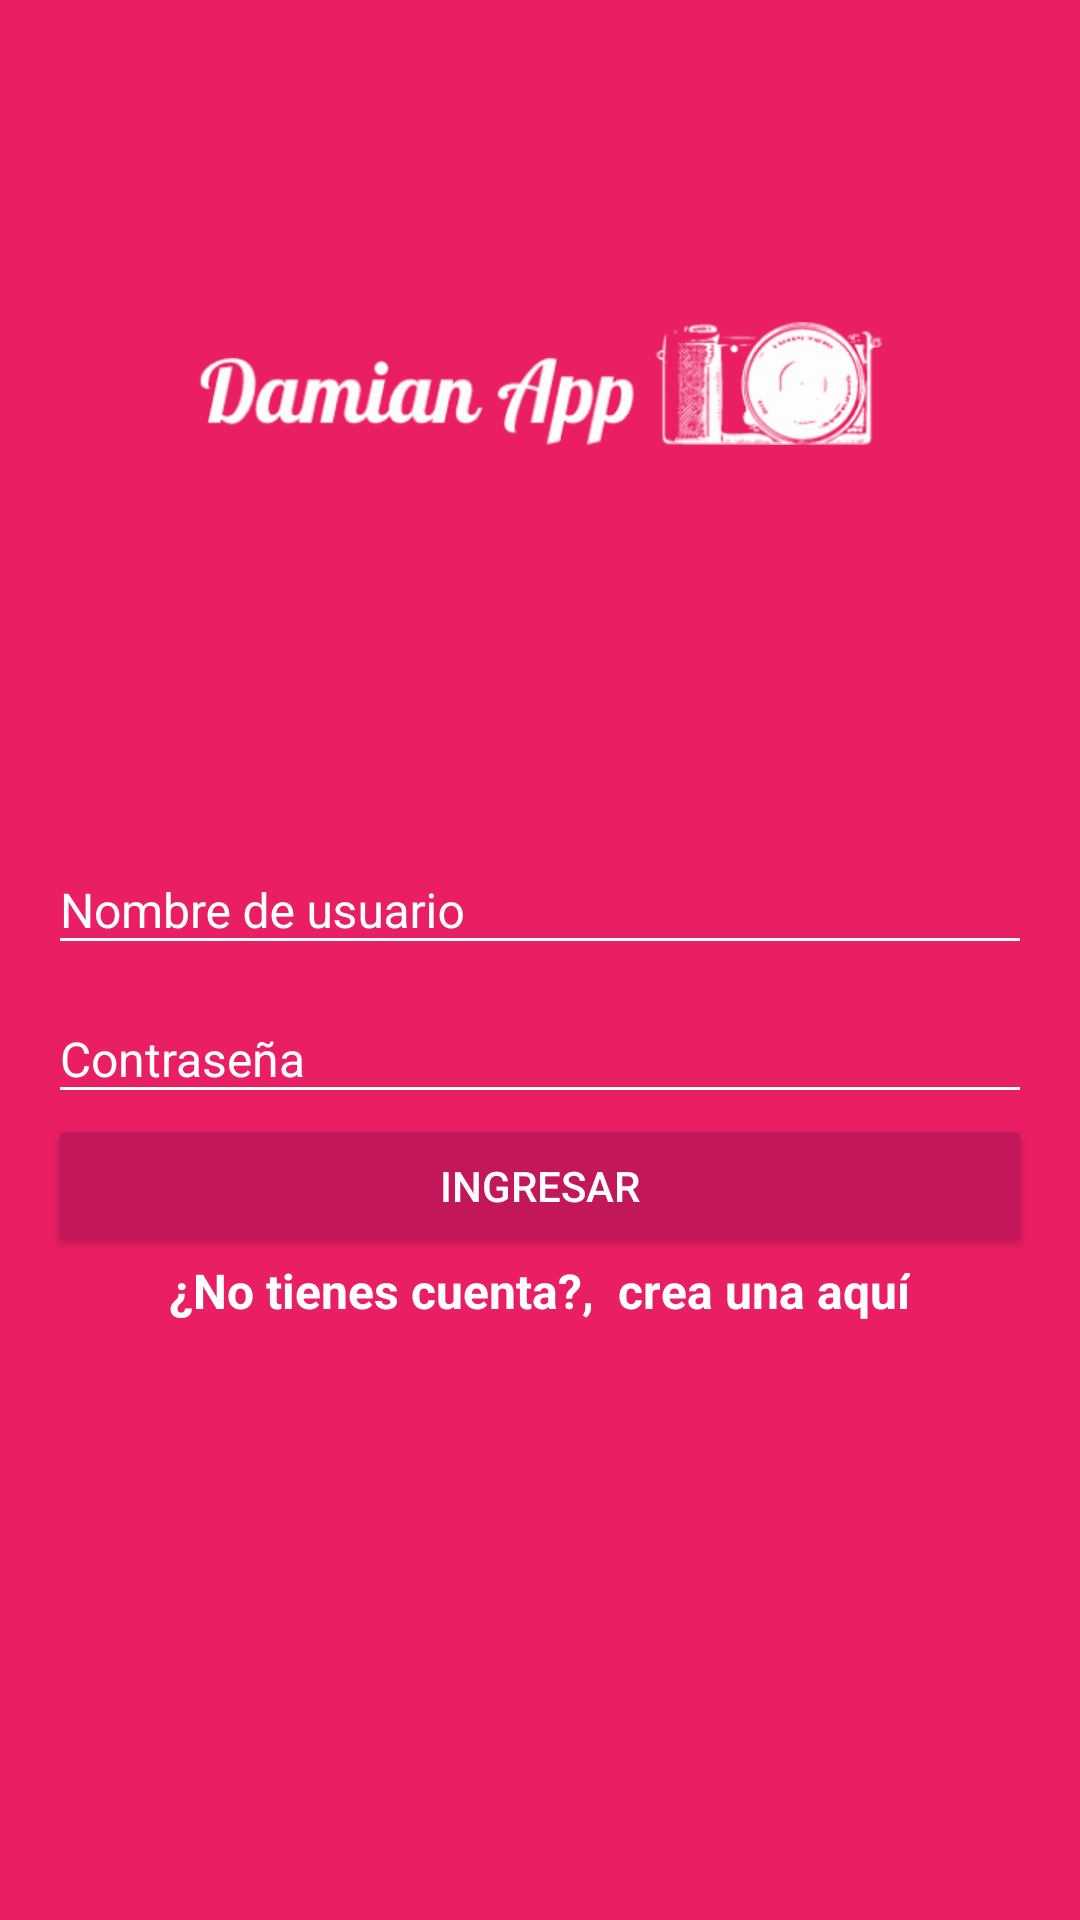

Layout XML and referenced resources for this Android screen:
<!-- AndroidManifest.xml: application theme AppTheme -->
<!-- res/layout/activity_login.xml -->
<?xml version="1.0" encoding="utf-8"?>
<android.support.design.widget.CoordinatorLayout
    xmlns:android="http://schemas.android.com/apk/res/android"
    xmlns:tools="http://schemas.android.com/tools"
    android:layout_width="match_parent"
    android:layout_height="match_parent"
    android:fitsSystemWindows="true"
    android:background="@color/colorPrimary"
    tools:context=".LoginActivity">

    <LinearLayout
        android:layout_width="match_parent"
        android:layout_height="match_parent"
        android:fitsSystemWindows="true"
        android:orientation="vertical"
        android:weightSum="1">

        <RelativeLayout
            android:layout_width="match_parent"
            android:layout_height="match_parent"
            android:layout_weight="0.6">

            <ImageView
                android:id="@+id/ivLoginLogo"
                android:layout_width="wrap_content"
                android:layout_height="wrap_content"
                android:background="@drawable/damian_logo"
                android:layout_centerInParent="true"
                android:onClick="goToGithub"
                />

        </RelativeLayout>

        <ScrollView
            android:layout_width="match_parent"
            android:layout_height="match_parent"
            android:layout_weight="0.4"
            android:fillViewport="true"
            >

            <LinearLayout
                android:layout_width="match_parent"
                android:layout_height="match_parent"
                android:padding="@dimen/padding_horizontal_login"
                android:orientation="vertical"
                >
                <android.support.design.widget.TextInputLayout
                    android:id="@+id/tilUsername"
                    android:layout_width="match_parent"
                    android:layout_height="wrap_content"
                    android:theme="@style/EditTextWhite">

                    <android.support.design.widget.TextInputEditText
                        android:layout_width="match_parent"
                        android:layout_height="wrap_content"
                        android:hint="@string/hint_username"
                        />

                </android.support.design.widget.TextInputLayout>
                <android.support.design.widget.TextInputLayout
                    android:id="@+id/tilPassword"
                    android:layout_width="match_parent"
                    android:layout_height="wrap_content"
                    android:theme="@style/EditTextWhite">

                    <android.support.design.widget.TextInputEditText
                        android:layout_width="match_parent"
                        android:layout_height="wrap_content"
                        android:hint="@string/hint_password"
                        android:inputType="textPassword"
                        />

                </android.support.design.widget.TextInputLayout>
                <Button
                    android:layout_width="match_parent"
                    android:layout_height="wrap_content"
                    android:text="@string/text_button_login"
                    android:theme="@style/RaisedButtonDark"
                    android:onClick="goToContainerActivity"
                    />

                <RelativeLayout
                    android:layout_width="match_parent"
                    android:layout_height="wrap_content"
                    android:gravity="center_horizontal"
                    >

                    <TextView
                        android:id="@+id/tvDontHaveAccount"
                        android:layout_width="wrap_content"
                        android:layout_height="wrap_content"
                        android:text="@string/dont_have_account"
                        android:textColor="@android:color/white"
                        android:textSize="@dimen/edittext_textsize"
                        android:textStyle="bold"
                        />
                    <TextView
                        android:layout_width="wrap_content"
                        android:layout_height="wrap_content"
                        android:text="@string/create_here"
                        android:textColor="@android:color/white"
                        android:textSize="@dimen/edittext_textsize"
                        android:textStyle="bold"
                        android:layout_toRightOf="@id/tvDontHaveAccount"
                        android:layout_marginLeft="@dimen/margin_create_here"
                        android:onClick="goToCreateAcoount"
                        />

                </RelativeLayout>

            </LinearLayout>

        </ScrollView>

    </LinearLayout>


</android.support.design.widget.CoordinatorLayout>
<!-- resources referenced by this layout -->
<resources>
  <color name="colorPrimary">#e91e63</color>
  <dimen name="edittext_textsize">16sp</dimen>
  <dimen name="margin_create_here">8dp</dimen>
  <dimen name="padding_horizontal_login">16dp</dimen>
  <!-- drawable damian_logo: png bitmap (drawable-hdpi, 14289 bytes) -->
  <string name="create_here">crea una aquí</string>
  <string name="dont_have_account">¿No tienes cuenta?,</string>
  <string name="hint_password">Contraseña</string>
  <string name="hint_username">Nombre de usuario</string>
  <string name="text_button_login">Ingresar</string>
  <style name="EditTextWhite" parent="TextAppearance.AppCompat">
          <item name="android:textColorHint">@android:color/white</item>
          <item name="android:textColorPrimary">@android:color/white</item>
          <item name="android:textSize">@dimen/edittext_textsize</item>
          <item name="colorAccent">@color/colorAccent</item>
          <item name="colorControlNormal">@android:color/white</item>
          <item name="colorControlActivated">@android:color/white</item>
      </style>
  <style name="RaisedButtonDark" parent="Theme.AppCompat.Light">
          <item name="colorButtonNormal">@color/colorPrimaryDark</item>
          <item name="colorControlHighlight">@color/colorPrimary</item>
          <item name="android:textColor">@android:color/white</item>
      </style>
  <style name="AppTheme" parent="Theme.AppCompat.Light.NoActionBar">
          
          <item name="colorPrimary">@color/colorPrimary</item>
          <item name="colorPrimaryDark">@color/colorPrimaryDark</item>
          <item name="colorAccent">@color/colorAccent</item>
      </style>
  <color name="colorAccent">#03A9F4</color>
  <color name="colorPrimaryDark">#c2185b</color>
</resources>
